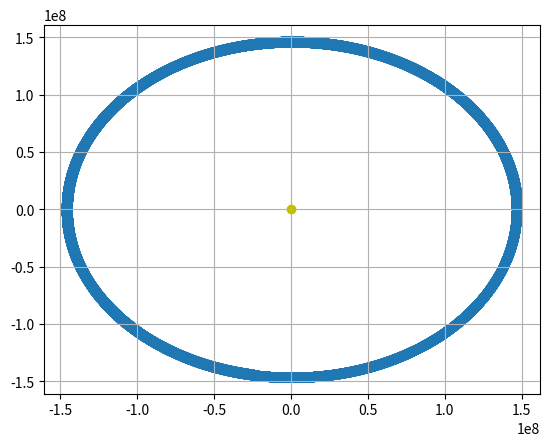

This figure's Python source:
import matplotlib.pyplot as plt

G = 6.67430*(10**(-11))/(10**9) #
M=1.98847*(10**30) #кг

xs = [147098291]
ys = [0]

vx = [0]
vy = [30] #

for t in range(0,365*40):
    dt = 1*60*60 #seconds

    current_ax = -(G * M) / ((xs[-1] ** 2 + ys[-1]**2) ** (1.5)) * xs[-1]
    vx.append(vx[-1] + current_ax*dt)
    xs.append(xs[-1] + vx[-1]*dt)

    current_ay = -(G * M) / ((xs[-1] ** 2 + ys[-1]**2) ** (1.5)) * ys[-1]
    vy.append(vy[-1] + current_ay*dt)
    ys.append(ys[-1] + vy[-1]*dt)

plt.scatter(xs,ys)
plt.scatter(0,0,c='y')
plt.grid()
plt.show()
    
